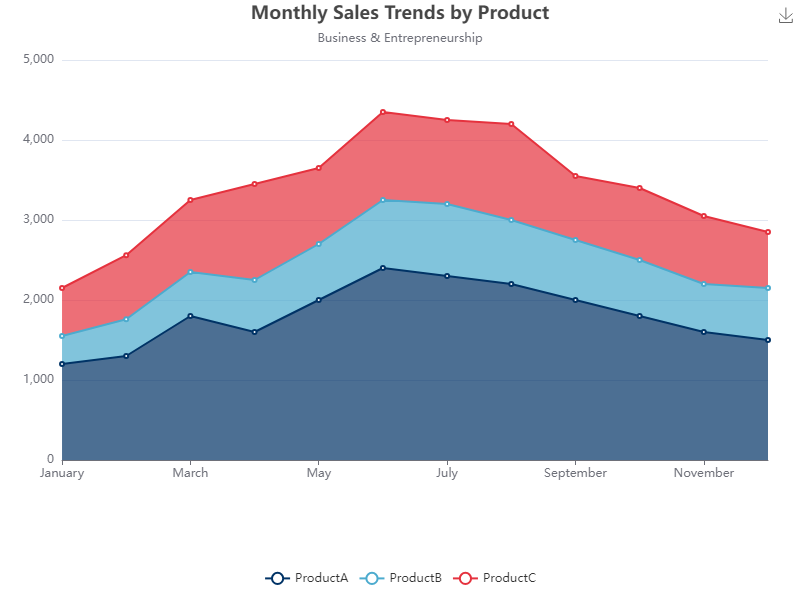

The table this chart was drawn from, first rows:
Month, ProductA, ProductB, ProductC
January, 1200, 350, 600
February, 1300, 460, 800
March, 1800, 550, 900
April, 1600, 650, 1200
May, 2000, 700, 950
June, 2400, 850, 1100
July, 2300, 900, 1050
August, 2200, 800, 1200
September, 2000, 750, 800
October, 1800, 700, 900
November, 1600, 600, 850
December, 1500, 650, 700
